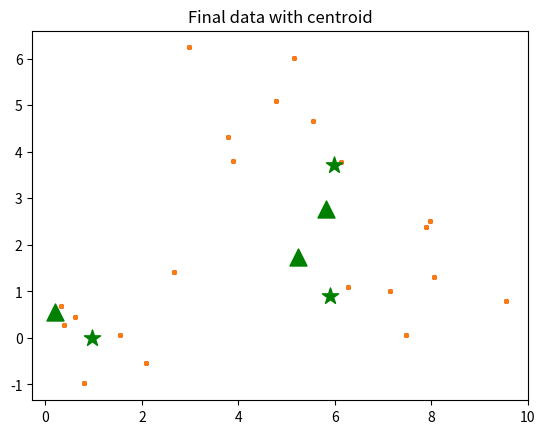

Write the Python code that produced this figure.
import numpy as np
import pandas as pd
from copy import deepcopy
from matplotlib import pyplot as plt

def MarvellousKMean():
    # Set three centers, the model should predict similar results.
    print("_____________________________")
    center_1 = np.array([1, 1])
    print(center_1)

    print("_____________________________")
    center_2 = np.array([5, 5])
    print(center_2)

    print("_____________________________")
    center_3 = np.array([8, 1])
    print(center_3)

    print("_____________________________")

    # Generate random data and center it to the three centers.
    data_1 = np.random.randn(7, 2) + center_1
    print("Element of first cluster with size " + str(len(data_1)))
    print(data_1)
    print("_____________________________")

    data_2 = np.random.randn(7, 2) + center_2
    print("Element of second cluster with size" + str(len(data_2)))
    print(data_2)
    print("_____________________________")

    data_3 = np.random.randn(7, 2) + center_3
    print("Element of third cluster with size" + str(len(data_3)))
    print(data_3)
    print("_____________________________")

    data = np.concatenate((data_1, data_2, data_3), axis=0)
    print("Size of complete dataset" + str(len(data)))
    print(data)
    print("_____________________________")

    plt.scatter(data[:, 0], data[:, 1], s=7)
    plt.title("Input Dataset")
    plt.show()
    print("_____________________________")

    # Number of cluster
    k = 3

    #Number of training data
    n = data.shape[0]
    print("Total number of elements are", n)
    print("_____________________________")

    # Number of features in the data
    c = data.shape[1]
    print("Total number of features are", c)
    print("_____________________________")

    # Generate random centers, here we use sigma and mean to ensure it represent the whole data
    mean = np.mean(data, axis=0)
    print("Value of mean", mean)
    print("_____________________________")

    #Calculate standard deviation
    std = np.std(data, axis=0)
    print("Value of std", std)
    print("_____________________________")

    centers = np.random.randn(k, c)*std + mean
    print("Random points are", centers)
    print("_____________________________")

    #plot the data and the centers generated as random
    plt.scatter(data[:, 0], data[:, 1], c='r', s=7)
    plt.scatter(centers[:, 0], centers[:, 1], marker='^', c='g', s=150)
    plt.title("Input database with random centroid *")
    plt.show()
    print("_____________________________")

    centers_old = np.zeros(centers.shape) # to store old centers
    centers_new = deepcopy(centers) # store new centers

    print("Values of old centroids")
    print(centers_old)
    print("_____________________________")

    print("Values of new centroid")
    print(centers_new)
    print("_____________________________")

    data.shape
    clusters = np.zeros(n)
    distances = np.zeros((n, k))

    print("Initial distances are")
    print(distances)
    print("_____________________________")

    error = np.linalg.norm(centers_new - centers_old)
    print("Value of error is", error)

    # When, after an update, the estimate of that center stays the same, exit loop

    while error != 0:
        print("Value of error is", error)
        # Measure the distance to every center
        print("Measure the distance to every center")
        for i in range(k):
            print("Iteration number", i)
            distances[:, i] = np.linalg.norm(data - centers[i], axis=1)

        # Assign all training data to closest center
        clusters = np.argmin(distances, axis=1)

        centers_old = deepcopy(centers_new)

        # Calculate mean for every cluster and update the center
        for i in range(k):
            centers_new[i] = np.mean(data[clusters == i], axis=0)
        error = np.linalg.norm(centers_new - centers_old)

    #end of while loop
    centers_new

    # plot the data and the centers generated as random
    plt.scatter(data[:, 0], data[:, 1], s=7)
    plt.scatter(centers_new[:, 0], centers_new[:, 1], marker='*', c='g', s=150)
    plt.title("Final data with centroid")
    plt.show()

def main():

    print("Unsupervised Machine Learning")
    print("Clustering using k-mean algorithm")

    MarvellousKMean()

if __name__ == "__main__":
    main()